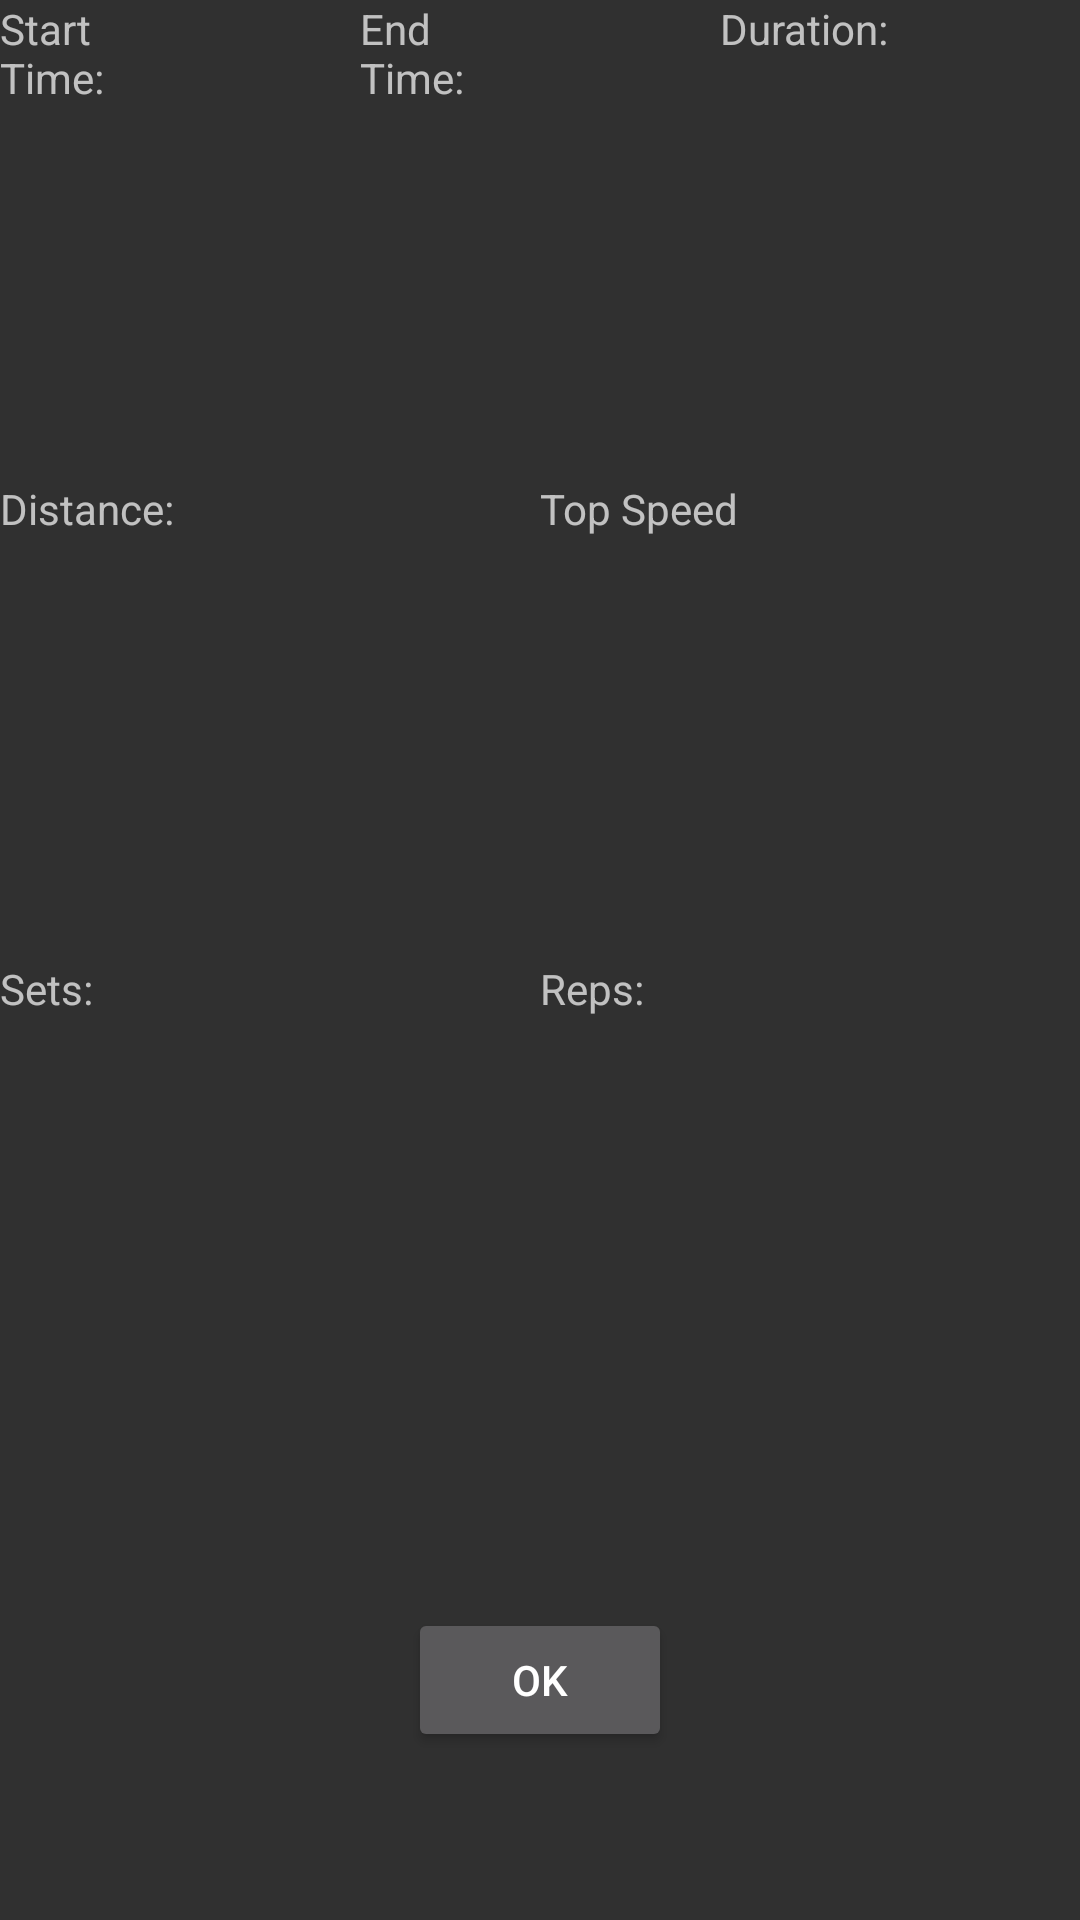

Reconstruct the res/layout file that produces this screen, plus the resources it refers to.
<!-- AndroidManifest.xml: application theme AppTheme -->
<!-- res/layout/fragment_fitness_history_data.xml -->
<?xml version="1.0" encoding="utf-8"?>
<LinearLayout
    xmlns:android="http://schemas.android.com/apk/res/android"
    android:layout_width="match_parent"
    android:layout_height="match_parent"
    android:orientation="vertical">

    <LinearLayout
        android:layout_width="match_parent"
        android:layout_height="0dp"
        android:layout_weight="1">

        <TextView
            android:text="Start Time: "
            android:layout_width="0dp"
            android:layout_height="wrap_content"
            android:layout_weight="1"/>

        <TextView
            android:id="@+id/frag_history_start_time"
            android:layout_width="0dp"
            android:layout_height="wrap_content"
            android:layout_weight="1"/>

        <TextView
            android:text="End Time: "
            android:layout_width="0dp"
            android:layout_height="wrap_content"
            android:layout_weight="1"/>

        <TextView
            android:id="@+id/frag_history_end_time"
            android:layout_width="0dp"
            android:layout_height="wrap_content"
            android:layout_weight="1"/>

        <TextView
            android:text="Duration: "
            android:layout_width="0dp"
            android:layout_height="wrap_content"
            android:layout_weight="1"/>

        <TextView
            android:id="@+id/frag_history_duration"
            android:layout_width="0dp"
            android:layout_height="wrap_content"
            android:layout_weight="1"/>
    </LinearLayout>

    <LinearLayout
        android:layout_width="match_parent"
        android:layout_height="0dp"
        android:layout_weight="1">

        <TextView
            android:text="Distance: "
            android:layout_width="0dp"
            android:layout_height="wrap_content"
            android:layout_weight="1"/>

        <TextView
            android:id="@+id/frag_history_distance"
            android:layout_width="0dp"
            android:layout_height="wrap_content"
            android:layout_weight="1"/>

        <TextView
            android:text="Top Speed "
            android:layout_width="0dp"
            android:layout_height="wrap_content"
            android:layout_weight="1"/>

        <TextView
            android:id="@+id/frag_history_top_speed"
            android:layout_width="0dp"
            android:inputType="number"
            android:layout_height="wrap_content"
            android:layout_weight="1"/>
    </LinearLayout>

    <LinearLayout
        android:layout_width="match_parent"
        android:layout_height="0dp"
        android:layout_weight="1">

        <TextView
            android:text="Sets: "
            android:layout_width="0dp"
            android:layout_height="wrap_content"
            android:layout_weight="1"/>

        <TextView
            android:id="@+id/frag_history_sets"
            android:layout_width="0dp"
            android:layout_height="wrap_content"
            android:layout_weight="1"/>

        <TextView
            android:text="Reps: "
            android:layout_width="0dp"
            android:layout_height="wrap_content"
            android:layout_weight="1"/>

        <TextView
            android:id="@+id/frag_history_reps"
            android:layout_width="0dp"
            android:layout_height="wrap_content"
            android:layout_weight="1"/>
    </LinearLayout>

    <LinearLayout
        android:layout_width="match_parent"
        android:layout_height="0dp"
        android:layout_weight="1"
        android:gravity="center">

        <Button
            android:id="@+id/btn_frag_history_ok"
            android:layout_width="wrap_content"
            android:layout_height="wrap_content"
            android:text="OK"/>
    </LinearLayout>

</LinearLayout>
<!-- resources referenced by this layout -->
<resources>
  <style name="AppTheme" parent="Theme.AppCompat.NoActionBar">
          
          <item name="colorPrimary">@color/colorPrimary</item>
          <item name="colorPrimaryDark">@color/colorPrimaryDark</item>
          <item name="colorAccent">@color/orange</item>
      </style>
  <color name="colorPrimary">#3F51B5</color>
  <color name="colorPrimaryDark">#01F</color>
  <color name="orange">#f51</color>
</resources>
